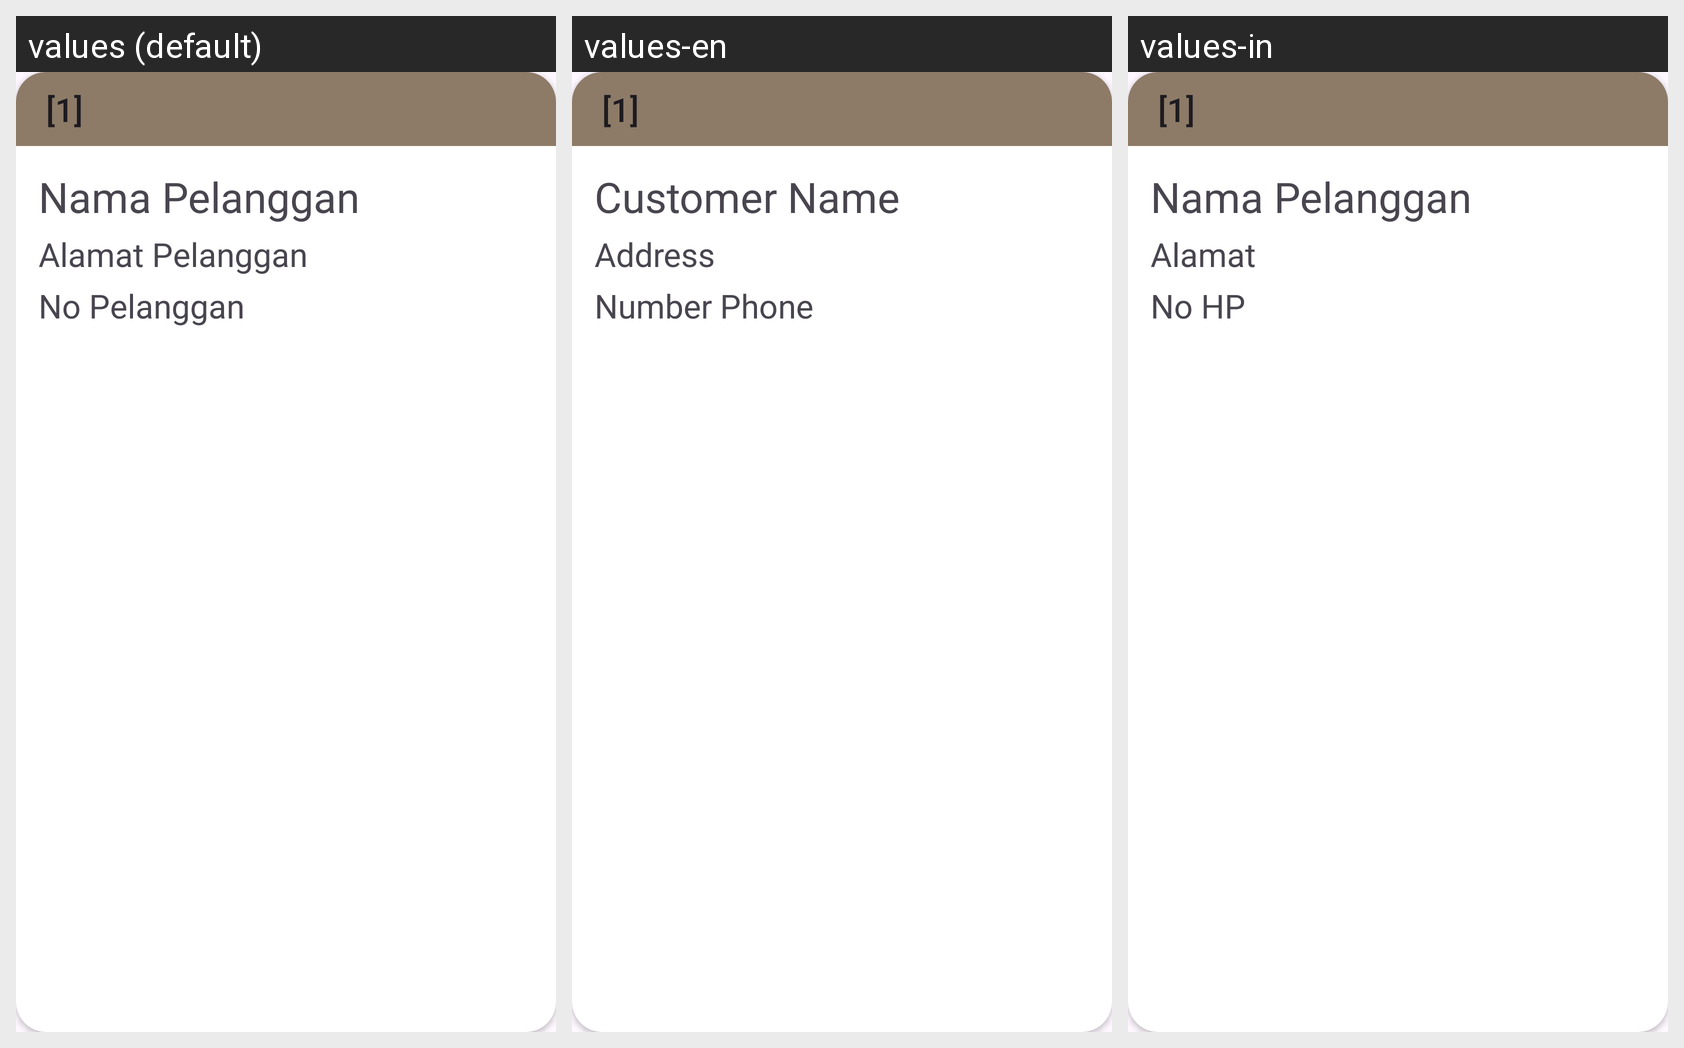

Locale-by-locale string values for the Android screen shown in this grid:
Android screen res/layout/cardpilihpelanggan.xml rendered under 3 locales, left to right: values (default), values-en, values-in. Device: Nexus 5 (rendered at 1080×1920; each locale shown at half size, 540×960, under a caption strip naming it); theme Theme.Laundryy.
Strings drawn on this screen, with the default value and each locale's value (text and hints the layout hard-codes, and strings that could not be matched under every locale, appear in the picture but are not listed):

tvCardPelanggan_Nama
  values: Nama Pelanggan
  values-en: Customer Name
  values-in: Nama Pelanggan

tvCardPelanggan_Alamat
  values: Alamat Pelanggan
  values-en: Address
  values-in: Alamat

tvCardPelanggan_No
  values: No Pelanggan
  values-en: Number Phone
  values-in: No HP
